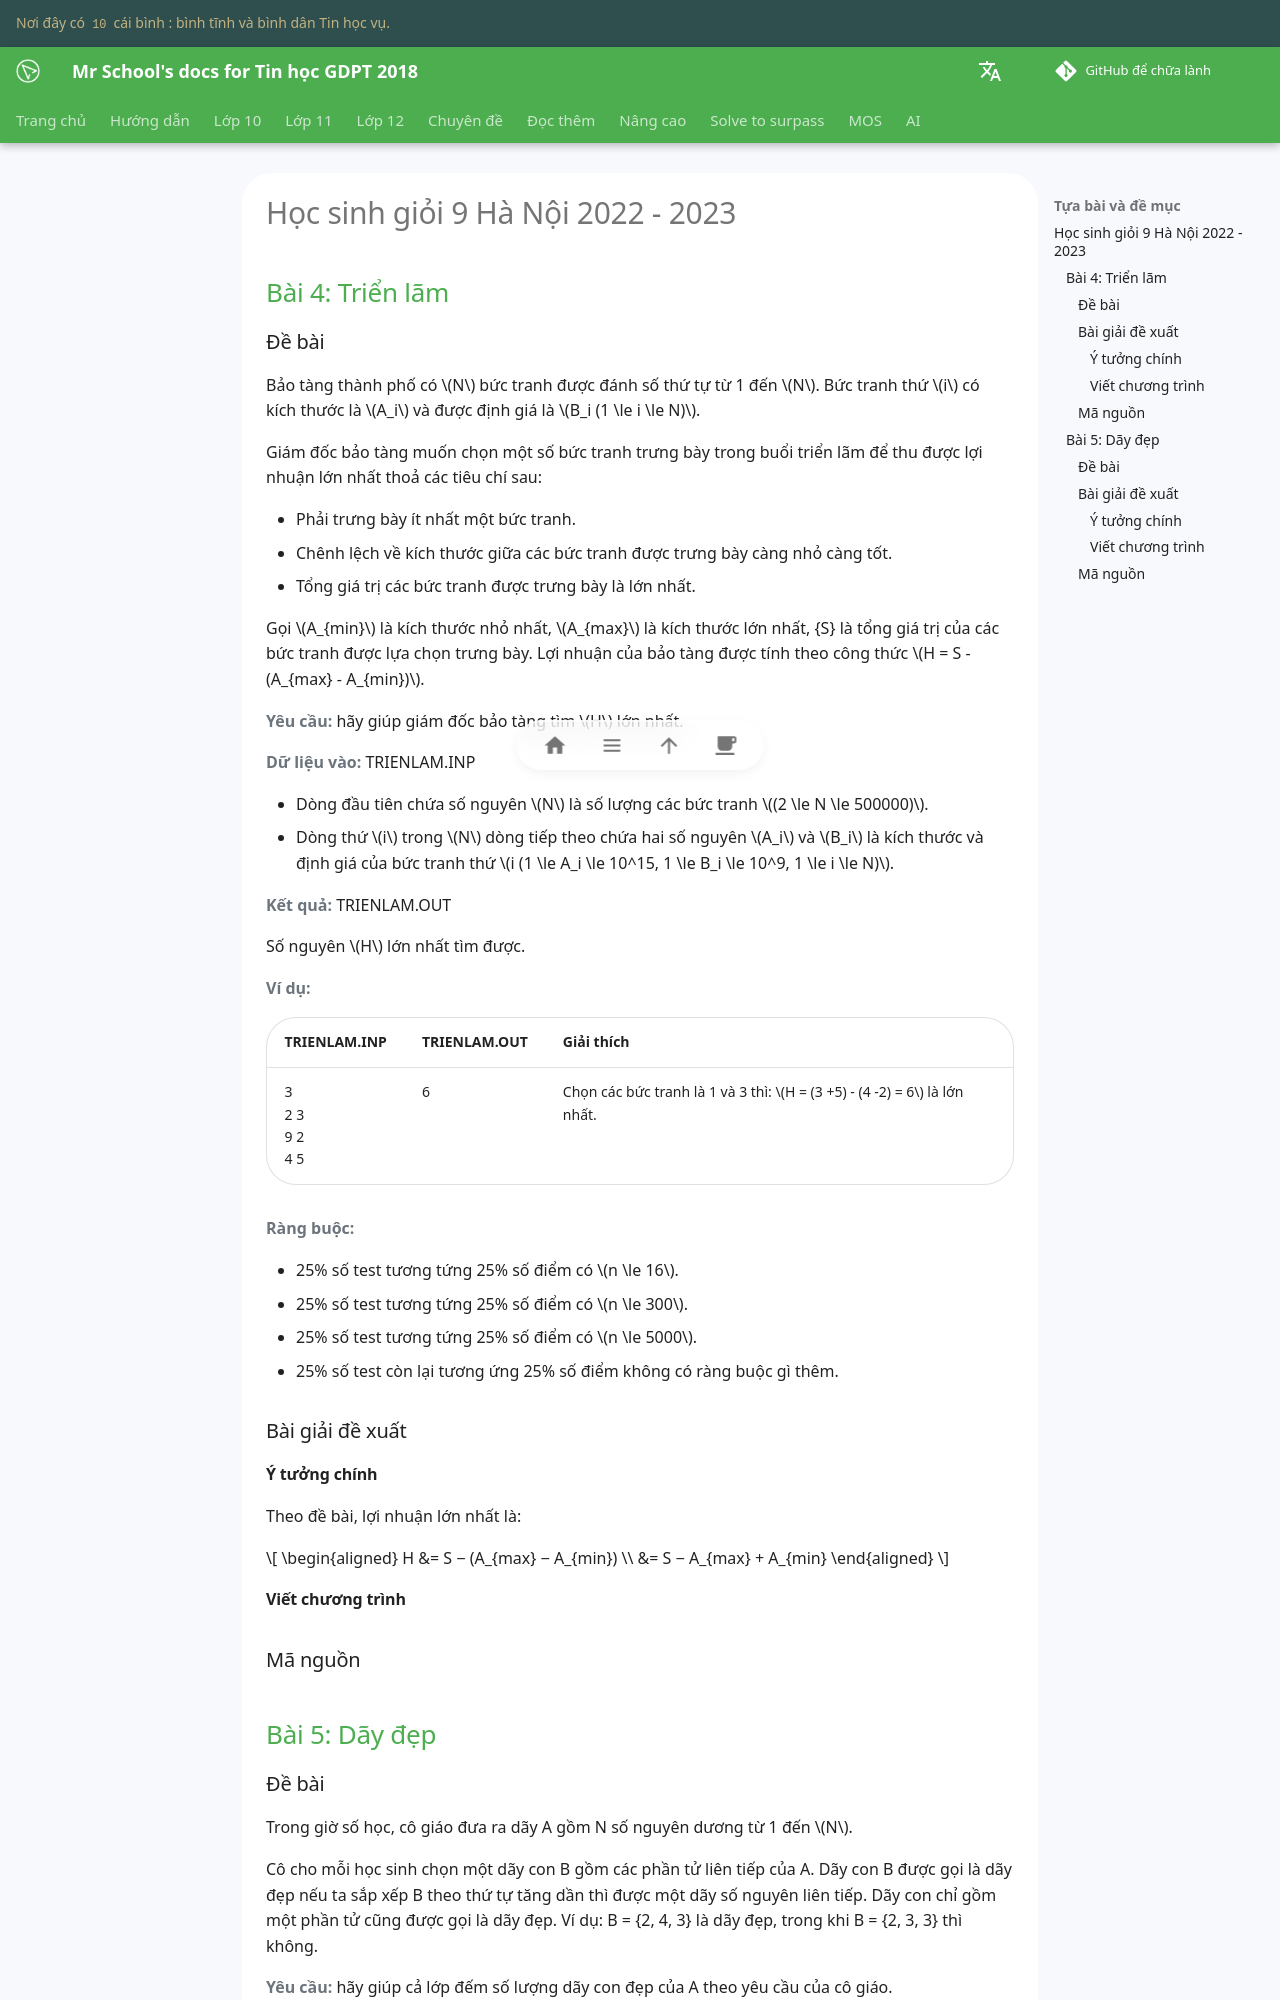

repository: vtchitruong/vtchitruong.github.io · page: en/solve-to-surpass/hsg9-tinh/2022-2023-hanoi/index.html · generator: mkdocs

# Học sinh giỏi 9 Hà Nội 2022 - 2023

## Bài 4: Triển lãm

### Đề bài

Bảo tàng thành phố có $N$ bức tranh được đánh số thứ tự từ 1 đến $N$. Bức tranh thứ $i$ có kích thước là $A_i$ và được định giá là $B_i (1 \le i \le N)$.

Giám đốc bảo tàng muốn chọn một số bức tranh trưng bày trong buổi triển lãm để thu được lợi nhuận lớn nhất thoả các tiêu chí sau:

- Phải trưng bày ít nhất một bức tranh.
- Chênh lệch về kích thước giữa các bức tranh được trưng bày càng nhỏ càng tốt.
- Tổng giá trị các bức tranh được trưng bày là lớn nhất.

Gọi $A_{min}$ là kích thước nhỏ nhất, $A_{max}$ là kích thước lớn nhất, {S} là tổng giá trị của các bức tranh được lựa chọn trưng bày. Lợi nhuận của bảo tàng được tính theo công thức $H = S - (A_{max} - A_{min})$.

**Yêu cầu:** hãy giúp giám đốc bảo tàng tìm $H$ lớn nhất.

**Dữ liệu vào:** TRIENLAM.INP

- Dòng đầu tiên chứa số nguyên $N$ là số lượng các bức tranh $(2 \le N \le 500000)$.
- Dòng thứ $i$ trong $N$ dòng tiếp theo chứa hai số nguyên $A_i$ và $B_i$ là kích thước và định giá của bức tranh thứ $i (1 \le A_i \le 10^15, 1 \le B_i \le 10^9, 1 \le i \le N)$.

**Kết quả:** TRIENLAM.OUT

Số nguyên $H$ lớn nhất tìm được.

**Ví dụ:**

| TRIENLAM.INP | TRIENLAM.OUT | Giải thích |
| --- | --- | --- |
| 3 <br> 2 3 <br> 9 2 <br> 4 5 | 6 | Chọn các bức tranh là 1 và 3 thì: $H = (3 +5) - (4 -2) = 6$ là lớn nhất. |

**Ràng buộc:**

- 25% số test tương tứng 25% số điểm có $n \le 16$.
- 25% số test tương tứng 25% số điểm có $n \le 300$.
- 25% số test tương tứng 25% số điểm có $n \le 5000$.
- 25% số test còn lại tương ứng 25% số điểm không có ràng buộc gì thêm.

### Bài giải đề xuất

#### Ý tưởng chính

Theo đề bài, lợi nhuận lớn nhất là:

$$
\begin{aligned}
H &= S − (A_{max} − A_{min}) \\
&= S − A_{max} + A_{min} 
\end{aligned}
$$


#### Viết chương trình



### Mã nguồn





## Bài 5: Dãy đẹp

### Đề bài

Trong giờ số học, cô giáo đưa ra dãy A gồm N số nguyên dương từ 1 đến $N$.

Cô cho mỗi học sinh chọn một dãy con B gồm các phần tử liên tiếp của A. Dãy con B được gọi là dãy đẹp nếu ta sắp xếp B theo thứ tự tăng dần thì được một dãy số nguyên liên tiếp. Dãy con chỉ gồm một phần tử cũng được gọi là dãy đẹp. Ví dụ: B = {2, 4, 3} là dãy đẹp, trong khi B = {2, 3, 3} thì không.

**Yêu cầu:** hãy giúp cả lớp đếm số lượng dãy con đẹp của A theo yêu cầu của cô giáo.

**Dữ liệu vào:** DAYDEP.INP

- Dòng đầu tiên là số nguyên dương $N (1 \le N \le 10^5)$.
- Dòng thứ hai chứa $N$ số nguyên dương $A_1, A_2, ..., A_n (1 \le A_i \le N, 1 \le i \le N)$.

**Kết quả:** DAYDEP.OUT

Một số nguyên duy nhất là số lượng dãy con đẹp của A.

**Ví dụ:**

| DAYDEP.INP | DAYDEP.OUT | Giải thích |
| --- | --- | --- |
| 3 <br> 1 2 3 | 6 | Có 6 dãy con đẹp là: {1}, {2}, {3}, {1, 2}, {2, 3}, {1, 2, 3}. |
| 3 <br> 2 2 1 | 4 | Có 4 dãy con đẹp là: {2}, {2}, {1}, {2, 1}. |

**Ràng buộc:**

- 30% số test tương ứng 30% số điểm có $N \le 200$.
- 30% số test tương ứng 30% số điểm có $N \le 2000$ và các phần tử của A đôi một phân biệt.
- 20% số test tương ứng 20% số điểm có $N \le 10^5$ và các phần tử của A đôi một phân biệt.
- 20% số test tương ứng 20% số điểm không có ràng buộc gì thêm.

### Bài giải đề xuất
